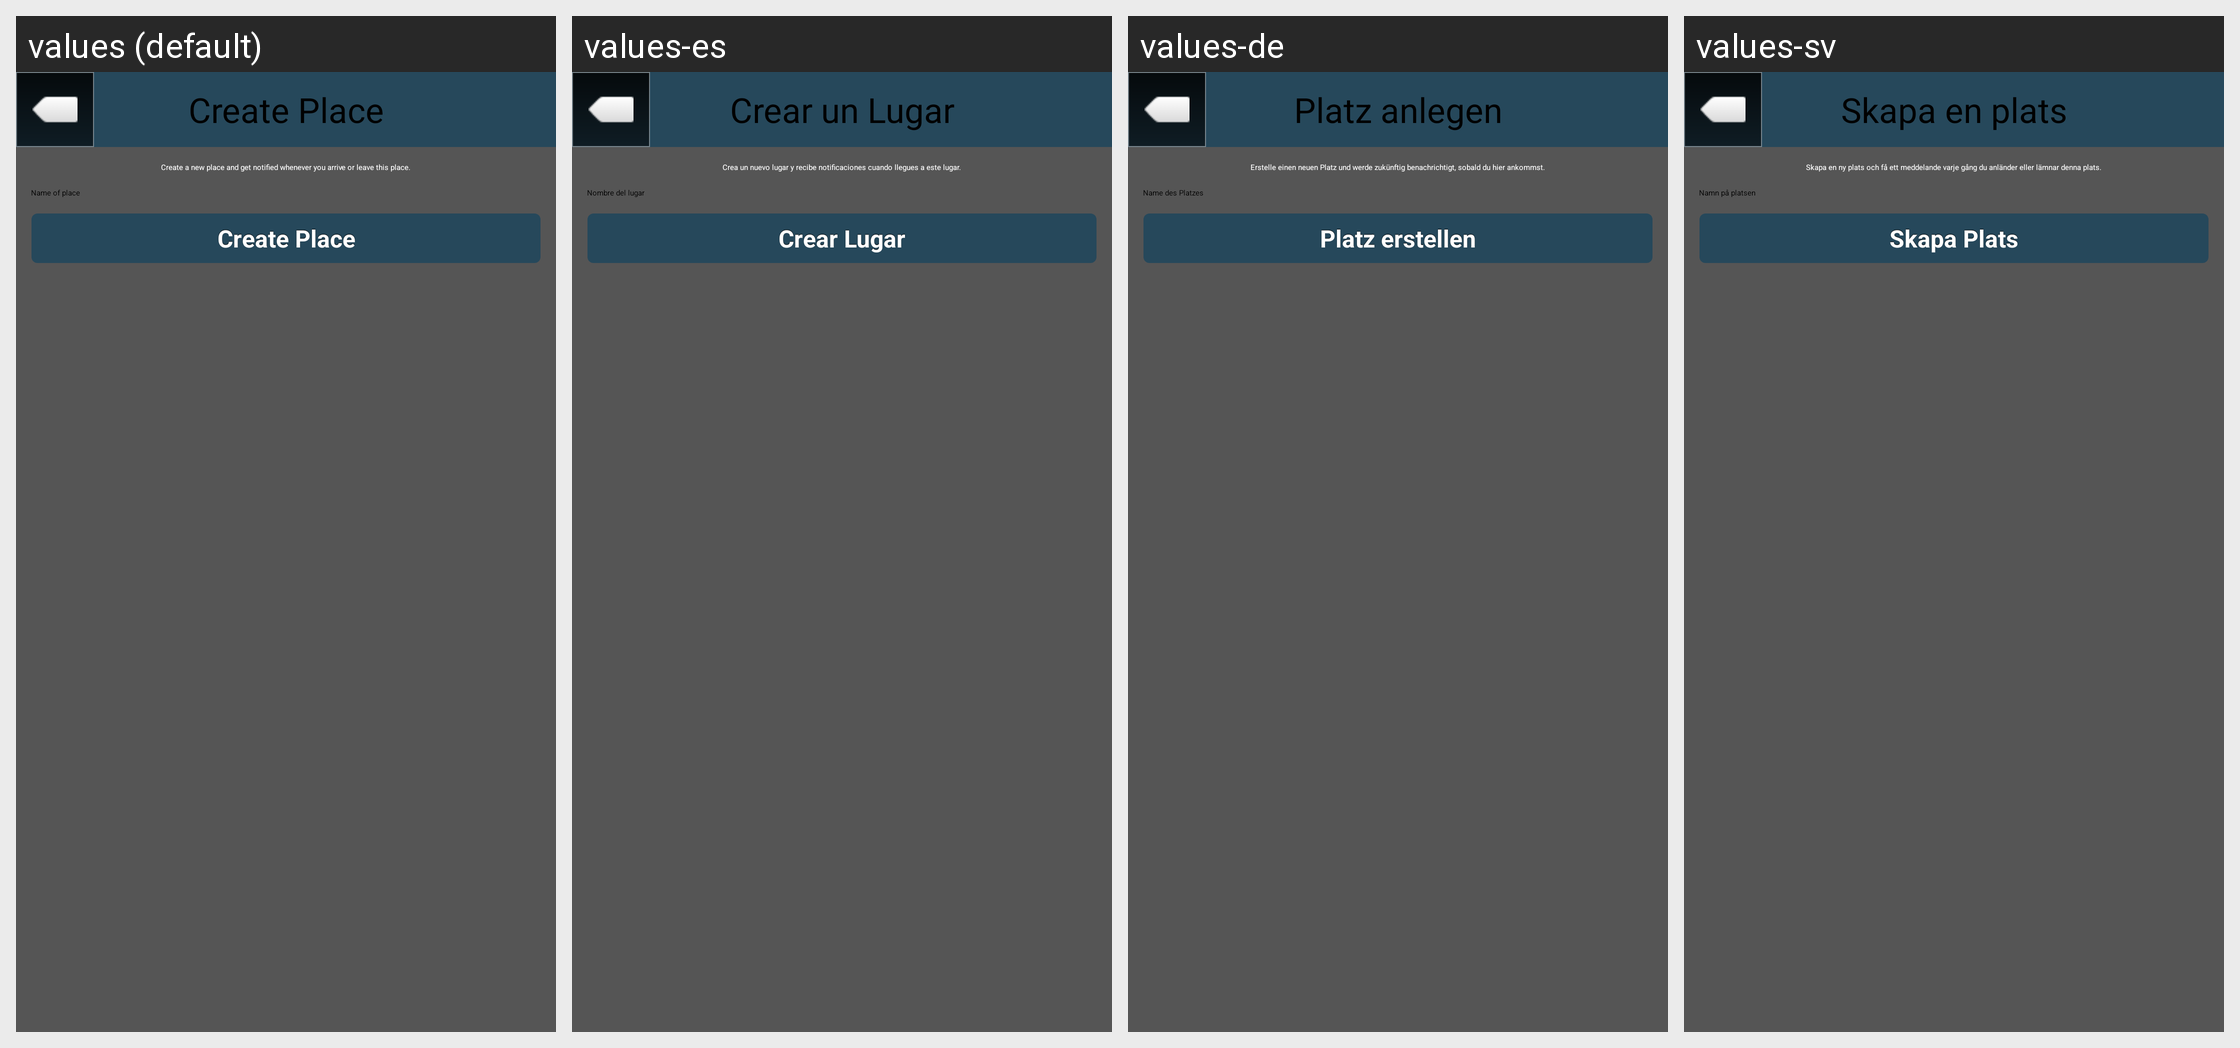

The Android screen above is rendered under several locales of the same app. Produce the string resources it draws, with the default and per-locale values.
Android screen res/layout/screen_register_place.xml rendered under 4 locales, left to right: values (default), values-es, values-de, values-sv. Device: Nexus 5 (rendered at 1080×1920; each locale shown at half size, 540×960, under a caption strip naming it); theme Theme.Main.
Other locales in the repository, not shown: values-en, values-fr.
Strings drawn on this screen, with the default value and each locale's value (text and hints the layout hard-codes, and strings that could not be matched under every locale, appear in the picture but are not listed):

NewPlace
  values: Create Place
  values-es: Crear un Lugar
  values-de: Platz anlegen
  values-sv: Skapa en plats

CreatePlaceDesc
  values: Create a new place and get notified whenever you arrive or leave this place.
  values-es: Crea un nuevo lugar y recibe notificaciones cuando llegues a este lugar.
  values-de: Erstelle einen neuen Platz und werde zukünftig benachrichtigt, sobald du hier ankommst.
  values-sv: Skapa en ny plats och få ett meddelande varje gång du anländer eller lämnar denna plats.

PlaceName
  values: Name of place
  values-es: Nombre del lugar
  values-de: Name des Platzes
  values-sv: Namn på platsen

CreatePlace
  values: Create Place
  values-es: Crear Lugar
  values-de: Platz erstellen
  values-sv: Skapa Plats
